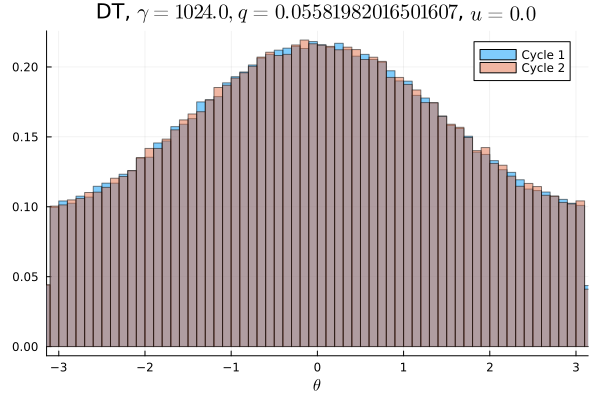

The data file committed next to this chart (first rows):
Cycle 1, Cycle 2
0.006513, 0.006531
0.006294, 0.006425
0.006319, 0.006141
0.006684, 0.006528
0.006419, 0.006569
0.006616, 0.006744
0.006728, 0.006591
0.006747, 0.006994
0.006922, 0.006797
0.007069, 0.006975
0.007494, 0.007097
0.007247, 0.007153
0.007287, 0.007394
0.007747, 0.007816
0.007681, 0.007734
0.007831, 0.007772
0.008256, 0.008119
0.008316, 0.008594
0.008591, 0.0088
0.008672, 0.009006
0.009219, 0.008981
0.008941, 0.009122
0.009494, 0.0093
0.009994, 0.009591
0.009809, 0.01008
0.009962, 0.01024
0.01037, 0.01038
0.01035, 0.01047
0.01093, 0.01061
0.01083, 0.01081
0.01136, 0.01135
0.01122, 0.01139
0.01143, 0.01186
0.01202, 0.01165
0.01198, 0.01189
0.01242, 0.01234
0.01221, 0.01241
0.01255, 0.0124
0.0128, 0.01278
0.01298, 0.01287
0.01284, 0.01314
0.01335, 0.01329
0.01322, 0.01309
0.0134, 0.01314
0.01354, 0.01319
0.0134, 0.01342
0.01358, 0.01355
0.01334, 0.01395
0.01333, 0.01328
0.01388, 0.01383
0.0135, 0.0136
0.01376, 0.01347
0.01322, 0.01357
0.01389, 0.01342
0.01326, 0.01321
0.0137, 0.01358
0.01305, 0.01328
0.01293, 0.01335
0.01311, 0.01294
0.01323, 0.01294
... 40 more rows
